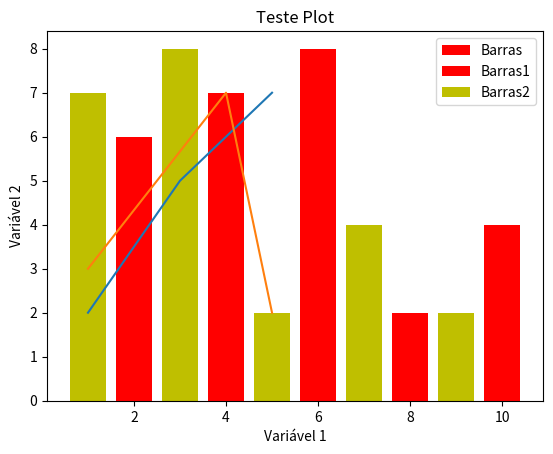

Reproduce this figure in Python.
'''
Matplotlib
Construindo Plots
'''

import matplotlib as mpl
mpl.__version__

'''O matplotlib.pyplot é uma coleção de funções e estilos que fazem com que o Matplotlib funcione 
como o Matlab.'''
import matplotlib.pyplot as plt

'''O método plot() define os eixos do gráfico'''
plt.plot([1, 3, 5], [2, 5, 7])
plt.show()

x = [1, 4, 5]
y = [3, 7, 2]

plt.plot(x, y)
plt.xlabel('Variável 1')
plt.ylabel('Variável 2')
plt.title('Teste Plot')
plt.show()

'''Gráficos em Barras'''
x = [2,4,6,8,10]
y = [6,7,8,2,4]
plt.bar(x, y, label='Barras', color='r')
plt.legend()
plt.show()

x2 = [1,3,5,7,9]
y2 = [7,8,2,4,2]
plt.bar(x, y, label='Barras1', color='r')
plt.bar(x2, y2, label='Barras2', color='y')
plt.legend()
plt.show()